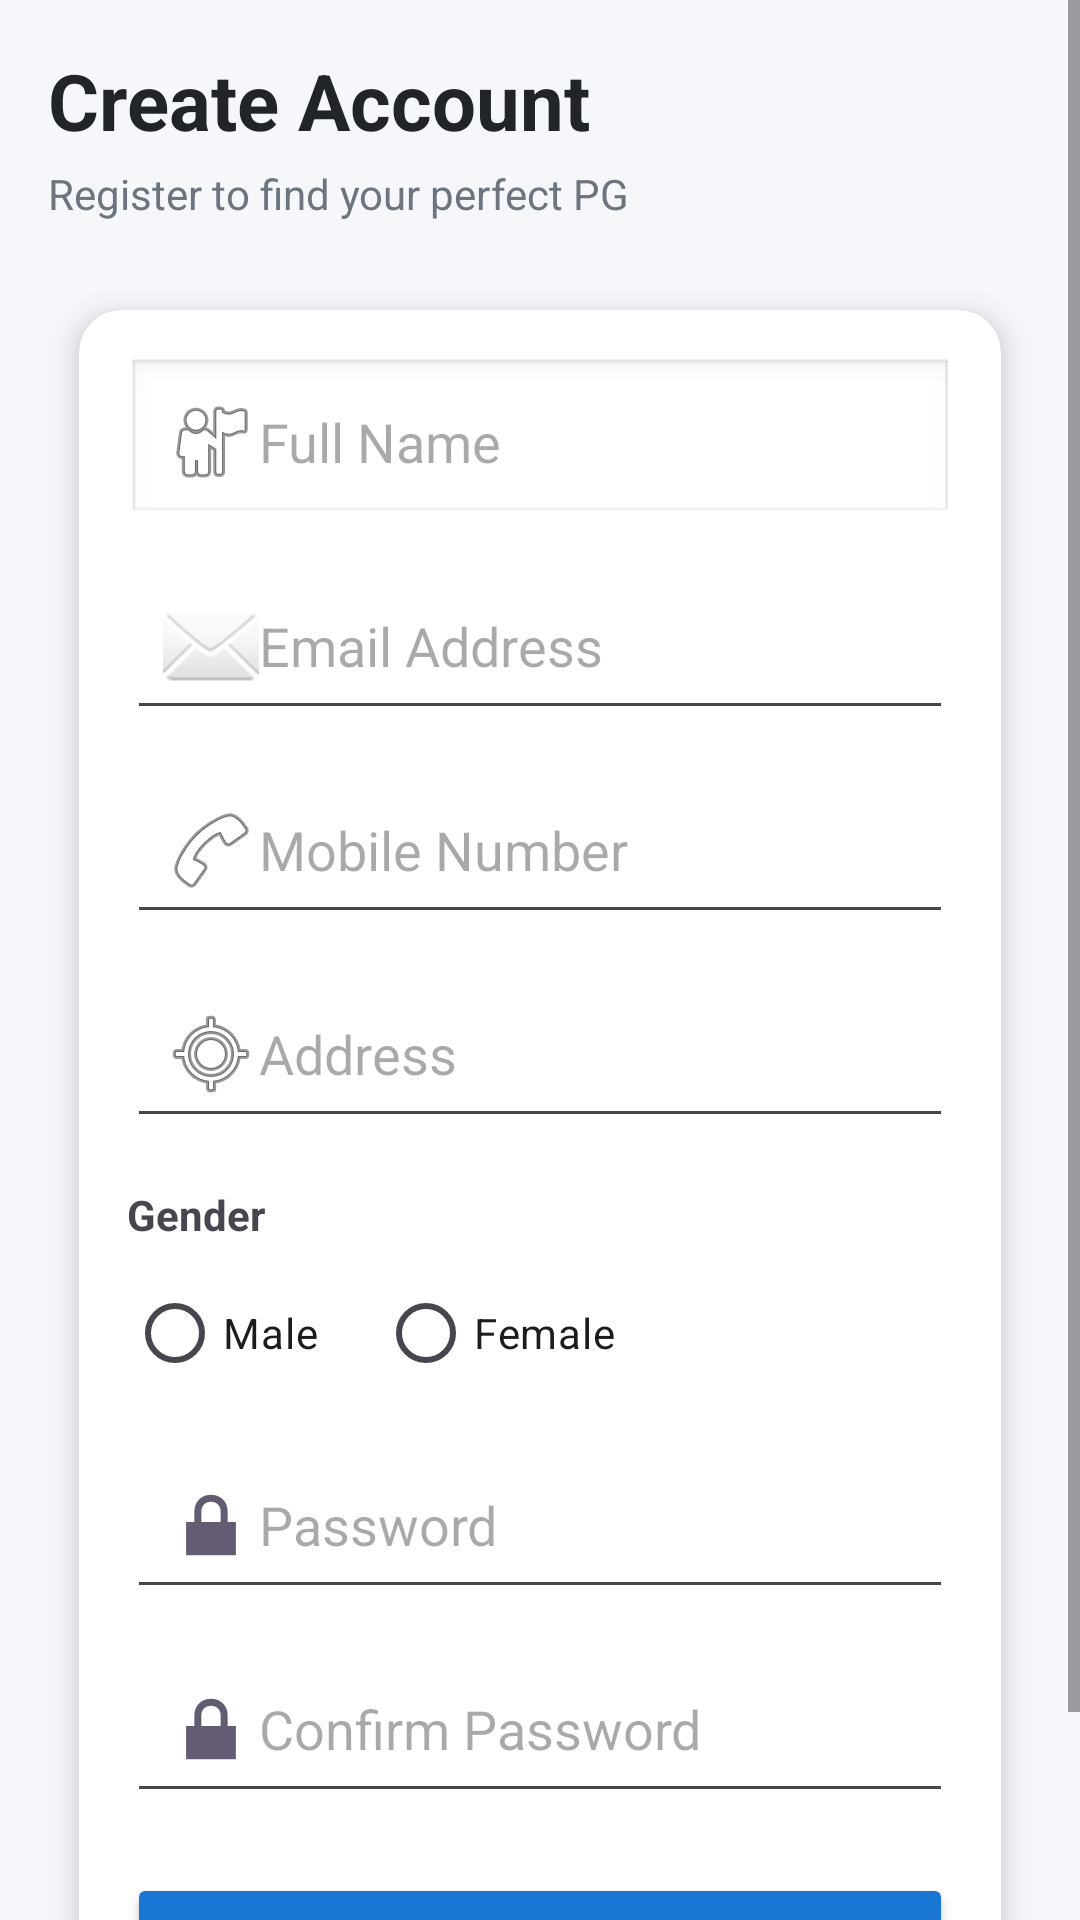

The Android layout XML behind this screen, and the referenced resources:
<!-- AndroidManifest.xml: application theme Theme.PgRentalApp2 -->
<!-- res/layout/activity_user_register.xml -->
<?xml version="1.0" encoding="utf-8"?>
<ScrollView xmlns:android="http://schemas.android.com/apk/res/android"
    xmlns:card_view="http://schemas.android.com/apk/res-auto"
    android:layout_width="match_parent"
    android:layout_height="match_parent"
    android:background="#F5F7FA">

    <LinearLayout
        android:orientation="vertical"
        android:padding="16dp"
        android:layout_width="match_parent"
        android:layout_height="wrap_content">

        <TextView
            android:text="Create Account"
            android:textSize="26sp"
            android:textStyle="bold"
            android:textColor="#212529"
            android:layout_marginBottom="4dp"
            android:layout_width="wrap_content"
            android:layout_height="wrap_content"/>

        <TextView
            android:text="Register to find your perfect PG"
            android:textSize="14sp"
            android:textColor="#6C757D"
            android:layout_marginBottom="16dp"
            android:layout_width="wrap_content"
            android:layout_height="wrap_content"/>

        <androidx.cardview.widget.CardView
            android:layout_width="match_parent"
            android:layout_height="wrap_content"
            card_view:cardCornerRadius="14dp"
            card_view:cardElevation="6dp"
            card_view:cardUseCompatPadding="true">

            <LinearLayout
                android:orientation="vertical"
                android:padding="16dp"
                android:layout_width="match_parent"
                android:layout_height="wrap_content">

                <EditText
                    android:id="@+id/edtName"
                    android:hint="Full Name"
                    android:drawableStart="@android:drawable/ic_menu_myplaces"
                    android:padding="12dp"
                    android:background="@android:drawable/edit_text"
                    android:layout_width="match_parent"
                    android:layout_height="wrap_content"/>

                <EditText
                    android:id="@+id/edtEmail"
                    android:hint="Email Address"
                    android:inputType="textEmailAddress"
                    android:drawableStart="@android:drawable/ic_dialog_email"
                    android:padding="12dp"
                    android:layout_marginTop="12dp"
                    android:layout_width="match_parent"
                    android:layout_height="wrap_content"/>

                <EditText
                    android:id="@+id/edtMobile"
                    android:hint="Mobile Number"
                    android:inputType="phone"
                    android:drawableStart="@android:drawable/ic_menu_call"
                    android:padding="12dp"
                    android:layout_marginTop="12dp"
                    android:layout_width="match_parent"
                    android:layout_height="wrap_content"/>

                <EditText
                    android:id="@+id/edtAddress"
                    android:hint="Address"
                    android:drawableStart="@android:drawable/ic_menu_mylocation"
                    android:padding="12dp"
                    android:layout_marginTop="12dp"
                    android:layout_width="match_parent"
                    android:layout_height="wrap_content"/>

                <TextView
                    android:text="Gender"
                    android:textStyle="bold"
                    android:layout_marginTop="16dp"
                    android:layout_width="wrap_content"
                    android:layout_height="wrap_content"/>

                <RadioGroup
                    android:id="@+id/rgGender"
                    android:orientation="horizontal"
                    android:layout_marginTop="6dp"
                    android:layout_width="wrap_content"
                    android:layout_height="wrap_content">

                    <RadioButton
                        android:id="@+id/rbMale"
                        android:text="Male"
                        android:layout_width="wrap_content"
                        android:layout_height="wrap_content"/>

                    <RadioButton
                        android:id="@+id/rbFemale"
                        android:text="Female"
                        android:layout_marginStart="20dp"
                        android:layout_width="wrap_content"
                        android:layout_height="wrap_content"/>
                </RadioGroup>

                <EditText
                    android:id="@+id/edtPassword"
                    android:hint="Password"
                    android:inputType="textPassword"
                    android:drawableStart="@android:drawable/ic_lock_lock"
                    android:padding="12dp"
                    android:layout_marginTop="12dp"
                    android:layout_width="match_parent"
                    android:layout_height="wrap_content"/>

                <EditText
                    android:id="@+id/edtConfirmPassword"
                    android:hint="Confirm Password"
                    android:inputType="textPassword"
                    android:drawableStart="@android:drawable/ic_lock_lock"
                    android:padding="12dp"
                    android:layout_marginTop="12dp"
                    android:layout_width="match_parent"
                    android:layout_height="wrap_content"/>

                <Button
                    android:id="@+id/btnRegister"
                    android:text="Create Account"
                    android:textAllCaps="false"
                    android:textSize="16sp"
                    android:layout_marginTop="20dp"
                    android:backgroundTint="#1976D2"
                    android:textColor="#FFFFFF"
                    android:layout_width="match_parent"
                    android:layout_height="wrap_content"/>

            </LinearLayout>
        </androidx.cardview.widget.CardView>

    </LinearLayout>
</ScrollView>
<!-- resources referenced by this layout -->
<resources>
  <style name="Theme.PgRentalApp2" parent="Base.Theme.PgRentalApp2" />
  <style name="Base.Theme.PgRentalApp2" parent="Theme.Material3.DayNight.NoActionBar">
          
          
      </style>
</resources>
